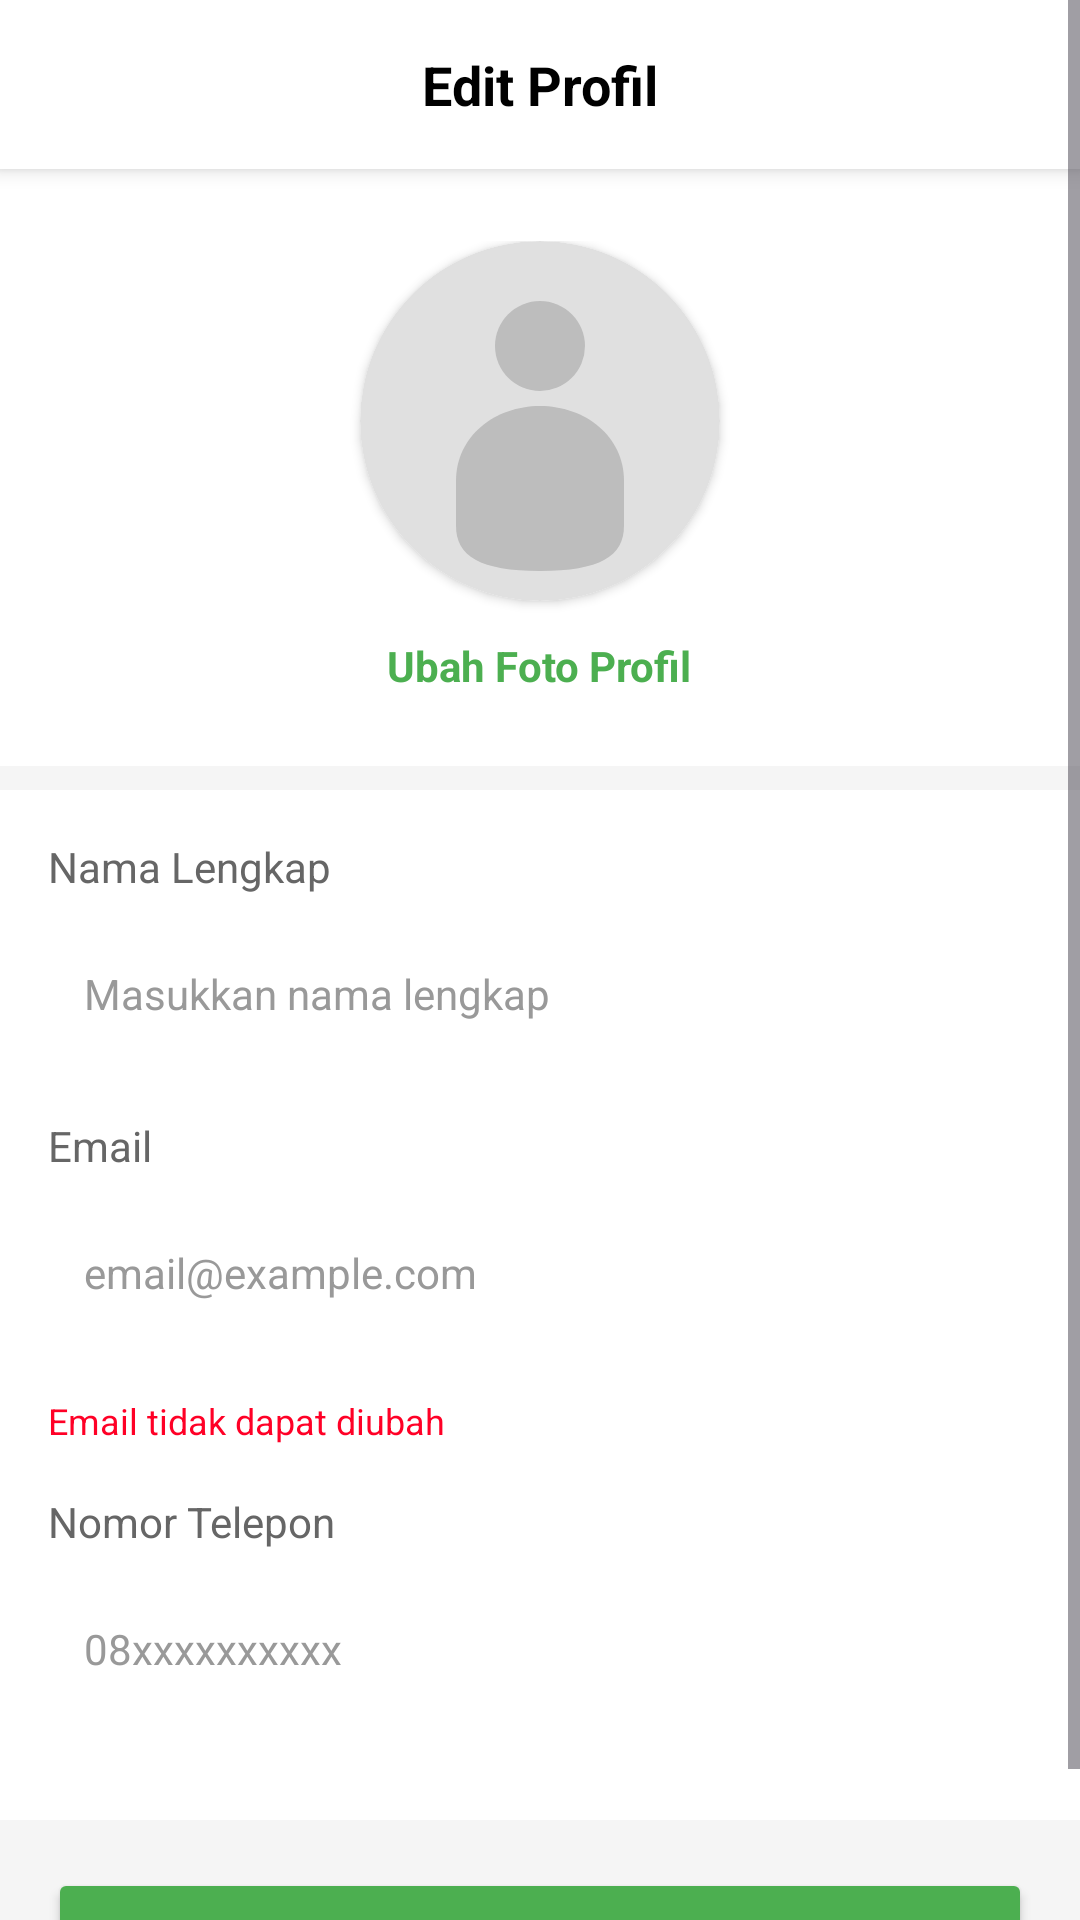

This screen was rendered from an Android layout file. Write that file and the resources it references.
<!-- AndroidManifest.xml: application theme Theme.Sawit -->
<!-- res/layout/fragment_edit_profil.xml -->
<?xml version="1.0" encoding="utf-8"?>
<ScrollView xmlns:android="http://schemas.android.com/apk/res/android"
    xmlns:app="http://schemas.android.com/apk/res-auto"
    xmlns:tools="http://schemas.android.com/tools"
    android:layout_width="match_parent"
    android:layout_height="match_parent"
    android:background="#F5F5F5"
    android:fillViewport="true">

    <LinearLayout
        android:layout_width="match_parent"
        android:layout_height="wrap_content"
        android:orientation="vertical">

        
        <RelativeLayout
            android:layout_width="match_parent"
            android:layout_height="wrap_content"
            android:background="@color/white"
            android:elevation="4dp"
            android:padding="16dp">

            <ImageView
                android:id="@+id/btnBack"
                android:layout_width="24dp"
                android:layout_height="24dp"
                android:layout_centerVertical="true"
                android:contentDescription="Back"
                android:src="@drawable/ic_arrow_back"
                app:tint="@color/black" />

            <TextView
                android:layout_width="wrap_content"
                android:layout_height="wrap_content"
                android:layout_centerInParent="true"
                android:text="Edit Profil"
                android:textColor="@color/black"
                android:textSize="18sp"
                android:textStyle="bold" />
        </RelativeLayout>

        
        <LinearLayout
            android:layout_width="match_parent"
            android:layout_height="wrap_content"
            android:background="@color/white"
            android:gravity="center"
            android:orientation="vertical"
            android:padding="24dp">

            <androidx.cardview.widget.CardView
                android:layout_width="120dp"
                android:layout_height="120dp"
                app:cardCornerRadius="60dp"
                app:cardElevation="2dp">

                <ImageView
                    android:id="@+id/ivProfilePicture"
                    android:layout_width="match_parent"
                    android:layout_height="match_parent"
                    android:contentDescription="Profile Picture"
                    android:scaleType="centerCrop"
                    android:src="@drawable/ic_profile_placeholder" />
            </androidx.cardview.widget.CardView>

            <TextView
                android:id="@+id/tvChangePhoto"
                android:layout_width="wrap_content"
                android:layout_height="wrap_content"
                android:layout_marginTop="12dp"
                android:text="Ubah Foto Profil"
                android:textColor="#4CAF50"
                android:textSize="14sp"
                android:textStyle="bold" />
        </LinearLayout>

        
        <LinearLayout
            android:layout_width="match_parent"
            android:layout_height="wrap_content"
            android:layout_marginTop="8dp"
            android:background="@color/white"
            android:orientation="vertical"
            android:padding="16dp">

            
            <TextView
                android:layout_width="wrap_content"
                android:layout_height="wrap_content"
                android:text="Nama Lengkap"
                android:textColor="#666666"
                android:textSize="14sp" />

            <EditText
                android:id="@+id/etName"
                android:layout_width="match_parent"
                android:layout_height="50dp"
                android:layout_marginTop="8dp"
                android:layout_marginBottom="16dp"
                android:background="@drawable/bg_edittext"
                android:hint="Masukkan nama lengkap"
                android:inputType="textPersonName"
                android:padding="12dp"
                android:textColor="@color/black"
                android:textColorHint="#999999"
                android:textSize="14sp" />

            
            <TextView
                android:layout_width="wrap_content"
                android:layout_height="wrap_content"
                android:text="Email"
                android:textColor="#666666"
                android:textSize="14sp" />

            <EditText
                android:id="@+id/etEmail"
                android:layout_width="match_parent"
                android:layout_height="50dp"
                android:layout_marginTop="8dp"
                android:layout_marginBottom="16dp"
                android:background="@drawable/bg_edittext"
                android:enabled="false"
                android:hint="email@example.com"
                android:inputType="textEmailAddress"
                android:padding="12dp"
                android:textColor="#999999"
                android:textColorHint="#999999"
                android:textSize="14sp" />

            <TextView
                android:layout_width="wrap_content"
                android:layout_height="wrap_content"
                android:layout_marginBottom="16dp"
                android:text="Email tidak dapat diubah"
                android:textColor="#FF0026"
                android:textSize="12sp" />

            
            <TextView
                android:layout_width="wrap_content"
                android:layout_height="wrap_content"
                android:text="Nomor Telepon"
                android:textColor="#666666"
                android:textSize="14sp" />

            <EditText
                android:id="@+id/etPhone"
                android:layout_width="match_parent"
                android:layout_height="50dp"
                android:layout_marginTop="8dp"
                android:layout_marginBottom="16dp"
                android:background="@drawable/bg_edittext"
                android:hint="08xxxxxxxxxx"
                android:inputType="phone"
                android:padding="12dp"
                android:textColor="@color/black"
                android:textColorHint="#999999"
                android:textSize="14sp" />
        </LinearLayout>

        
        <View
            android:layout_width="match_parent"
            android:layout_height="0dp"
            android:layout_weight="1" />

        
        <Button
            android:id="@+id/btnSave"
            android:layout_width="match_parent"
            android:layout_height="56dp"
            android:layout_margin="16dp"
            android:backgroundTint="@color/green_primary"
            android:text="Simpan Perubahan"
            android:textColor="@color/white"
            android:textSize="16sp"
            android:textStyle="bold" />
    </LinearLayout>
</ScrollView>
<!-- resources referenced by this layout -->
<resources>
  <color name="black">#000000</color>
  <color name="green_primary">#4CAF50</color>
  <color name="white">#FFFFFF</color>
  <!-- drawable ic_profile_placeholder (drawable) -->
  <?xml version="1.0" encoding="utf-8"?>
  <vector xmlns:android="http://schemas.android.com/apk/res/android"
      android:width="120dp"
      android:height="120dp"
      android:viewportWidth="120"
      android:viewportHeight="120">
  
      
      <path
          android:fillColor="#E0E0E0"
          android:pathData="M60,60m-60,0a60,60 0,1 1,120 0a60,60 0,1 1,-120 0" />
  
      
      <path
          android:fillColor="#BDBDBD"
          android:pathData="M60,35m-15,0a15,15 0,1 1,30 0a15,15 0,1 1,-30 0" />
  
      
      <path
          android:fillColor="#BDBDBD"
          android:pathData="M60,55C45,55 32,65 32,80 L32,95 C32,105 40,110 60,110 C80,110 88,105 88,95 L88,80 C88,65 75,55 60,55Z" />
  </vector>
  <style name="Theme.Sawit" parent="Base.Theme.Sawit" />
  <style name="Base.Theme.Sawit" parent="Theme.Material3.DayNight.NoActionBar">
          
          
      </style>
</resources>
